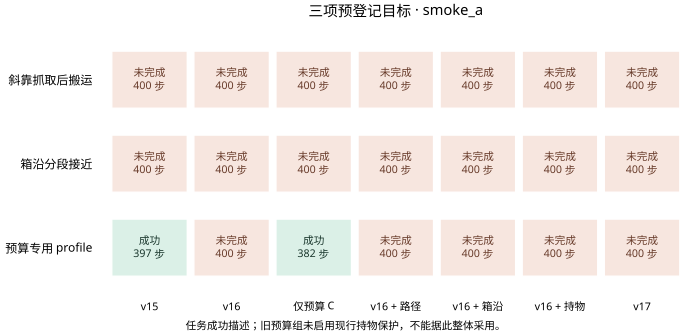

The table this chart was drawn from, first rows:
stage, version, condition, demo, comparison_profile, success, steps, result
smoke_a, v15, known13_bc_k2_noise005_demo_13000021, demo_13000021, standard, False, 400, smoke_a/v15_known13_bc_k2_noise005_demo_…
smoke_a, v16, known13_bc_k2_noise005_demo_13000021, demo_13000021, standard, False, 400, smoke_a/v16_known13_bc_k2_noise005_demo_…
smoke_a, budget, known13_bc_k2_noise005_demo_13000021, demo_13000021, standard, False, 400, smoke_a/budget_known13_bc_k2_noise005_de…
smoke_a, route, known13_bc_k2_noise005_demo_13000021, demo_13000021, standard, False, 400, smoke_a/route_known13_bc_k2_noise005_dem…
smoke_a, edge, known13_bc_k2_noise005_demo_13000021, demo_13000021, standard, False, 400, smoke_a/edge_known13_bc_k2_noise005_demo…
smoke_a, held, known13_bc_k2_noise005_demo_13000021, demo_13000021, standard, False, 400, smoke_a/held_known13_bc_k2_noise005_demo…
smoke_a, v17, known13_bc_k2_noise005_demo_13000021, demo_13000021, standard, False, 400, smoke_a/v17_known13_bc_k2_noise005_demo_…
smoke_a, v15, known13_full_s41_noise005_demo_13000022, demo_13000022, standard, False, 400, smoke_a/v15_known13_full_s41_noise005_de…
smoke_a, v16, known13_full_s41_noise005_demo_13000022, demo_13000022, standard, False, 400, smoke_a/v16_known13_full_s41_noise005_de…
smoke_a, budget, known13_full_s41_noise005_demo_13000022, demo_13000022, standard, False, 400, smoke_a/budget_known13_full_s41_noise005…
smoke_a, route, known13_full_s41_noise005_demo_13000022, demo_13000022, standard, False, 400, smoke_a/route_known13_full_s41_noise005_…
smoke_a, edge, known13_full_s41_noise005_demo_13000022, demo_13000022, standard, False, 400, smoke_a/edge_known13_full_s41_noise005_d…
smoke_a, held, known13_full_s41_noise005_demo_13000022, demo_13000022, standard, False, 400, smoke_a/held_known13_full_s41_noise005_d…
smoke_a, v17, known13_full_s41_noise005_demo_13000022, demo_13000022, standard, False, 400, smoke_a/v17_known13_full_s41_noise005_de…
smoke_a, v15, clearance_profile_6000005, demo_6000005, clearance_only_parent, True, 397, smoke_a/v15_clearance_profile_6000005/re…
smoke_a, v16, clearance_profile_6000005, demo_6000005, clearance_only_parent, False, 400, smoke_a/v16_clearance_profile_6000005/re…
smoke_a, budget, clearance_profile_6000005, demo_6000005, clearance_only_parent, True, 382, smoke_a/budget_clearance_profile_6000005…
smoke_a, route, clearance_profile_6000005, demo_6000005, clearance_only_parent, False, 400, smoke_a/route_clearance_profile_6000005/…
smoke_a, edge, clearance_profile_6000005, demo_6000005, clearance_only_parent, False, 400, smoke_a/edge_clearance_profile_6000005/r…
smoke_a, held, clearance_profile_6000005, demo_6000005, clearance_only_parent, False, 400, smoke_a/held_clearance_profile_6000005/r…
smoke_a, v17, clearance_profile_6000005, demo_6000005, clearance_only_parent, False, 400, smoke_a/v17_clearance_profile_6000005/re…
